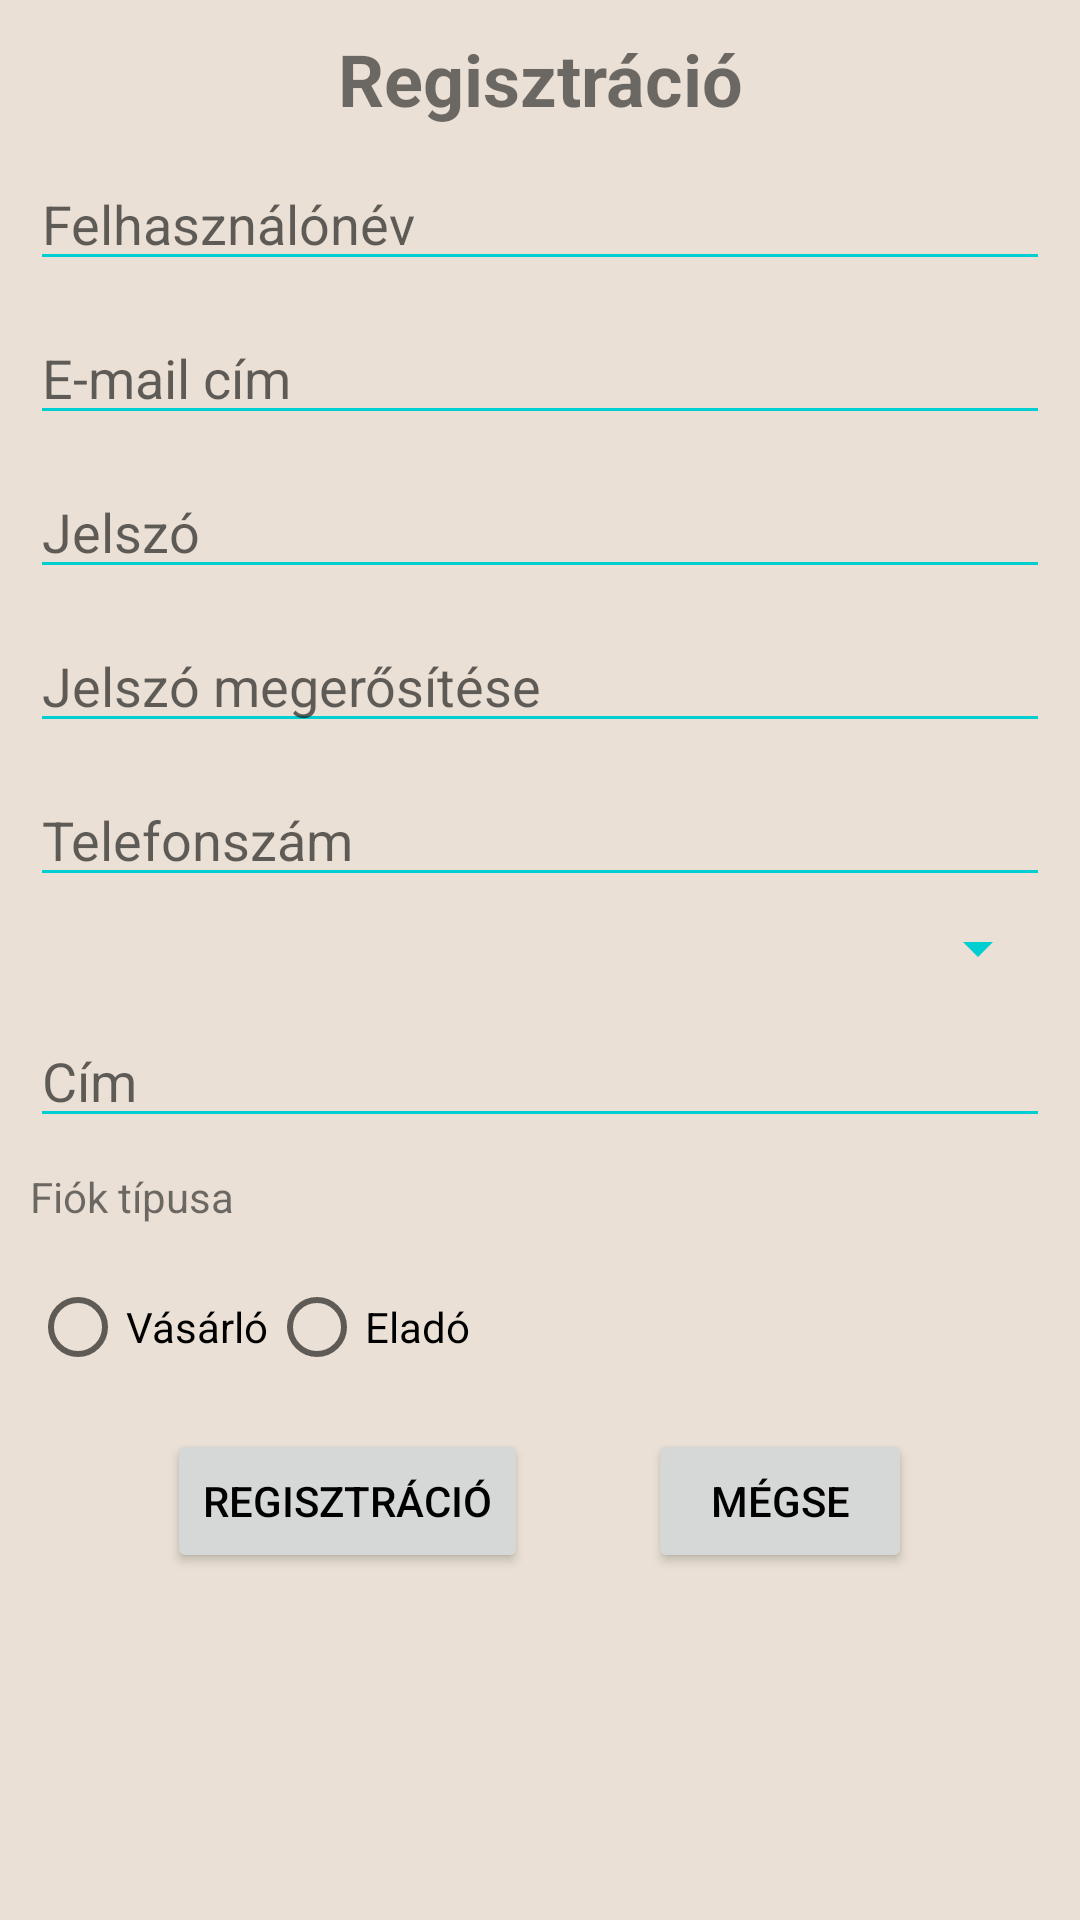

Android layout source for this screen:
<!-- AndroidManifest.xml: application theme Theme.ClothingShop -->
<!-- res/layout/activity_register.xml -->
<?xml version="1.0" encoding="utf-8"?>
<ScrollView
    xmlns:android="http://schemas.android.com/apk/res/android"
    android:layout_width="match_parent"
    android:layout_height="match_parent"
    android:fillViewport="true">
<RelativeLayout
    xmlns:android="http://schemas.android.com/apk/res/android"
    xmlns:tools="http://schemas.android.com/tools"
    xmlns:app="http://schemas.android.com/apk/res-auto"
    android:layout_width="match_parent"
    android:layout_height="match_parent"
    tools:context=".RegisterActivity">

    <TextView
        android:id="@+id/registrationTextView"
        android:layout_width="match_parent"
        android:layout_height="wrap_content"
        android:layout_marginTop="@dimen/register_margin_top"
        android:text="@string/registration"
        android:textSize="24sp"
        android:textStyle="bold"
        android:layout_alignParentStart="true"
        android:layout_alignParentEnd="true"
        android:textAlignment="center"/>

    <EditText
        android:id="@+id/userNameEditText"
        android:layout_width="match_parent"
        android:layout_height="wrap_content"
        android:layout_marginTop="@dimen/register_margin_top"
        android:layout_marginLeft="10dp"
        android:layout_marginRight="10dp"
        android:backgroundTint="@color/cyan"
        android:ems="10"
        android:hint="@string/user_name"
        android:inputType="textPersonName"
        android:layout_alignParentStart="true"
        android:layout_alignParentEnd="true"
        android:layout_below="@id/registrationTextView"/>

    <EditText
        android:id="@+id/userEmailEditText"
        android:layout_width="match_parent"
        android:layout_height="wrap_content"
        android:backgroundTint="@color/cyan"
        android:layout_marginTop="@dimen/register_margin_top"
        android:layout_marginLeft="@dimen/default_margin_side"
        android:layout_marginRight="@dimen/default_margin_side"
        android:ems="10"
        android:hint="@string/email_address"
        android:inputType="textEmailAddress"
        android:layout_alignParentStart="true"
        android:layout_alignParentEnd="true"
        android:layout_below="@id/userNameEditText"/>

    <EditText
        android:id="@+id/passwordEditText"
        android:layout_width="match_parent"
        android:layout_height="wrap_content"
        android:backgroundTint="@color/cyan"
        android:layout_marginTop="@dimen/register_margin_top"
        android:layout_marginLeft="@dimen/default_margin_side"
        android:layout_marginRight="@dimen/default_margin_side"
        android:ems="10"
        android:hint="@string/password"
        android:inputType="textPassword"
        android:layout_alignParentStart="true"
        android:layout_alignParentEnd="true"
        android:layout_below="@id/userEmailEditText"/>

    <EditText
        android:id="@+id/passwordAgainEditText"
        android:layout_width="match_parent"
        android:layout_height="wrap_content"
        android:backgroundTint="@color/cyan"
        android:layout_marginTop="@dimen/register_margin_top"
        android:layout_marginLeft="@dimen/default_margin_side"
        android:layout_marginRight="@dimen/default_margin_side"
        android:ems="10"
        android:hint="@string/password_again"
        android:inputType="textPassword"
        android:layout_alignParentStart="true"
        android:layout_alignParentEnd="true"
        android:layout_below="@id/passwordEditText"/>

    <EditText
        android:id="@+id/phoneEditText"
        android:layout_width="match_parent"
        android:layout_height="wrap_content"
        android:backgroundTint="@color/cyan"
        android:layout_marginLeft="@dimen/default_margin_side"
        android:layout_marginTop="@dimen/register_margin_top"
        android:layout_marginRight="@dimen/default_margin_side"
        android:ems="10"
        android:hint="@string/phone_number"
        android:inputType="phone"
        android:layout_below="@id/passwordAgainEditText"/>

    <Spinner
        android:id="@+id/phoneSpinner"
        android:layout_width="match_parent"
        android:layout_height="wrap_content"
        android:backgroundTint="@color/cyan"
        android:layout_marginLeft="@dimen/default_margin_side"
        android:layout_marginTop="5dp"
        android:layout_marginRight="@dimen/default_margin_side"
        android:layout_below="@id/phoneEditText"/>


    <EditText
        android:id="@+id/addressEditText"
        android:layout_width="match_parent"
        android:layout_height="wrap_content"
        android:backgroundTint="@color/cyan"
        android:layout_marginTop="@dimen/register_margin_top"
        android:layout_marginLeft="@dimen/default_margin_side"
        android:layout_marginRight="@dimen/default_margin_side"
        android:ems="10"
        android:maxLines="3"
        android:hint="@string/address"
        android:inputType="textMultiLine|textPostalAddress"
        android:layout_alignParentStart="true"
        android:layout_alignParentEnd="true"
        android:layout_below="@id/phoneSpinner"/>

    <TextView
        android:id="@+id/accountTypeTextView"
        android:layout_width="match_parent"
        android:layout_height="wrap_content"
        android:backgroundTint="@color/cyan"
        android:layout_marginTop="@dimen/register_margin_top"
        android:layout_marginLeft="@dimen/default_margin_side"
        android:layout_marginRight="@dimen/default_margin_side"
        android:text="@string/account_type"
        android:layout_alignParentStart="true"
        android:layout_alignParentEnd="true"
        android:layout_below="@id/addressEditText"/>

    <RadioGroup
        android:id="@+id/accountTypeGroup"
        android:layout_width="match_parent"
        android:layout_height="wrap_content"
        android:layout_marginTop="@dimen/register_margin_top"
        android:layout_marginLeft="@dimen/default_margin_side"
        android:layout_marginRight="@dimen/default_margin_side"
        android:orientation="horizontal"
        android:layout_below="@id/accountTypeTextView">

        <RadioButton
            android:id="@+id/buyer"
            android:layout_width="wrap_content"
            android:layout_height="wrap_content"
            android:backgroundTint="@color/cyan"
            android:text="@string/customer"/>

        <RadioButton
            android:id="@+id/seller"
            android:layout_width="wrap_content"
            android:layout_height="wrap_content"
            android:backgroundTint="@color/cyan"
            android:text="@string/seller"/>
    </RadioGroup>

    <LinearLayout
        android:layout_width="wrap_content"
        android:layout_height="wrap_content"
        android:layout_below="@id/accountTypeGroup"
        android:layout_centerHorizontal="true"
        android:layout_marginStart="10dp"
        android:layout_marginTop="10dp"
        android:layout_marginEnd="10dp"
        android:layout_marginBottom="10dp"
        android:orientation="horizontal">

        <Button
            android:layout_width="wrap_content"
            android:layout_height="wrap_content"
            android:onClick="register"
            android:textColor="@color/black"
            app:cornerRadius="16dp"
            android:text="@string/registration" />

        <Button
            android:layout_width="wrap_content"
            android:layout_height="wrap_content"
            android:layout_marginStart="40dp"
            android:onClick="cancel"
            android:textColor="@color/black"
            app:cornerRadius="16dp"
            android:text="@string/cancel" />
    </LinearLayout>
</RelativeLayout>
</ScrollView>
<!-- resources referenced by this layout -->
<resources>
  <color name="black">#FF000000</color>
  <color name="cyan">#00CED1</color>
  <dimen name="default_margin_side">10dp</dimen>
  <dimen name="register_margin_top">10dp</dimen>
  <string name="account_type">Fiók típusa</string>
  <string name="address">Cím</string>
  <string name="cancel">Mégse</string>
  <string name="customer">Vásárló</string>
  <string name="email_address">E-mail cím</string>
  <string name="password">Jelszó</string>
  <string name="password_again">Jelszó megerősítése</string>
  <string name="phone_number">Telefonszám</string>
  <string name="registration">Regisztráció</string>
  <string name="seller">Eladó</string>
  <string name="user_name">Felhasználónév</string>
  <style name="Theme.ClothingShop" parent="Theme.MaterialComponents.DayNight.DarkActionBar">
          <item name="colorPrimary">@color/app_bar_background</item>
          <item name="colorPrimaryVariant">@color/cyan</item>
          <item name="colorOnPrimary">@color/white</item>
          <item name="colorSecondary">@color/teal_200</item>
          <item name="colorSecondaryVariant">@color/teal_700</item>
          <item name="colorOnSecondary">@color/black</item>
          <item name="android:statusBarColor" tools:targetApi="l">?attr/colorPrimaryVariant</item>
          <item name="android:windowBackground">@color/background_light</item>
  
      </style>
  <color name="app_bar_background">#00CED1</color>
  <color name="white">#FFFFFFFF</color>
  <color name="teal_200">#FF03DAC5</color>
  <color name="teal_700">#FF018786</color>
  <color name="background_light">#EAE0D5</color>
</resources>
